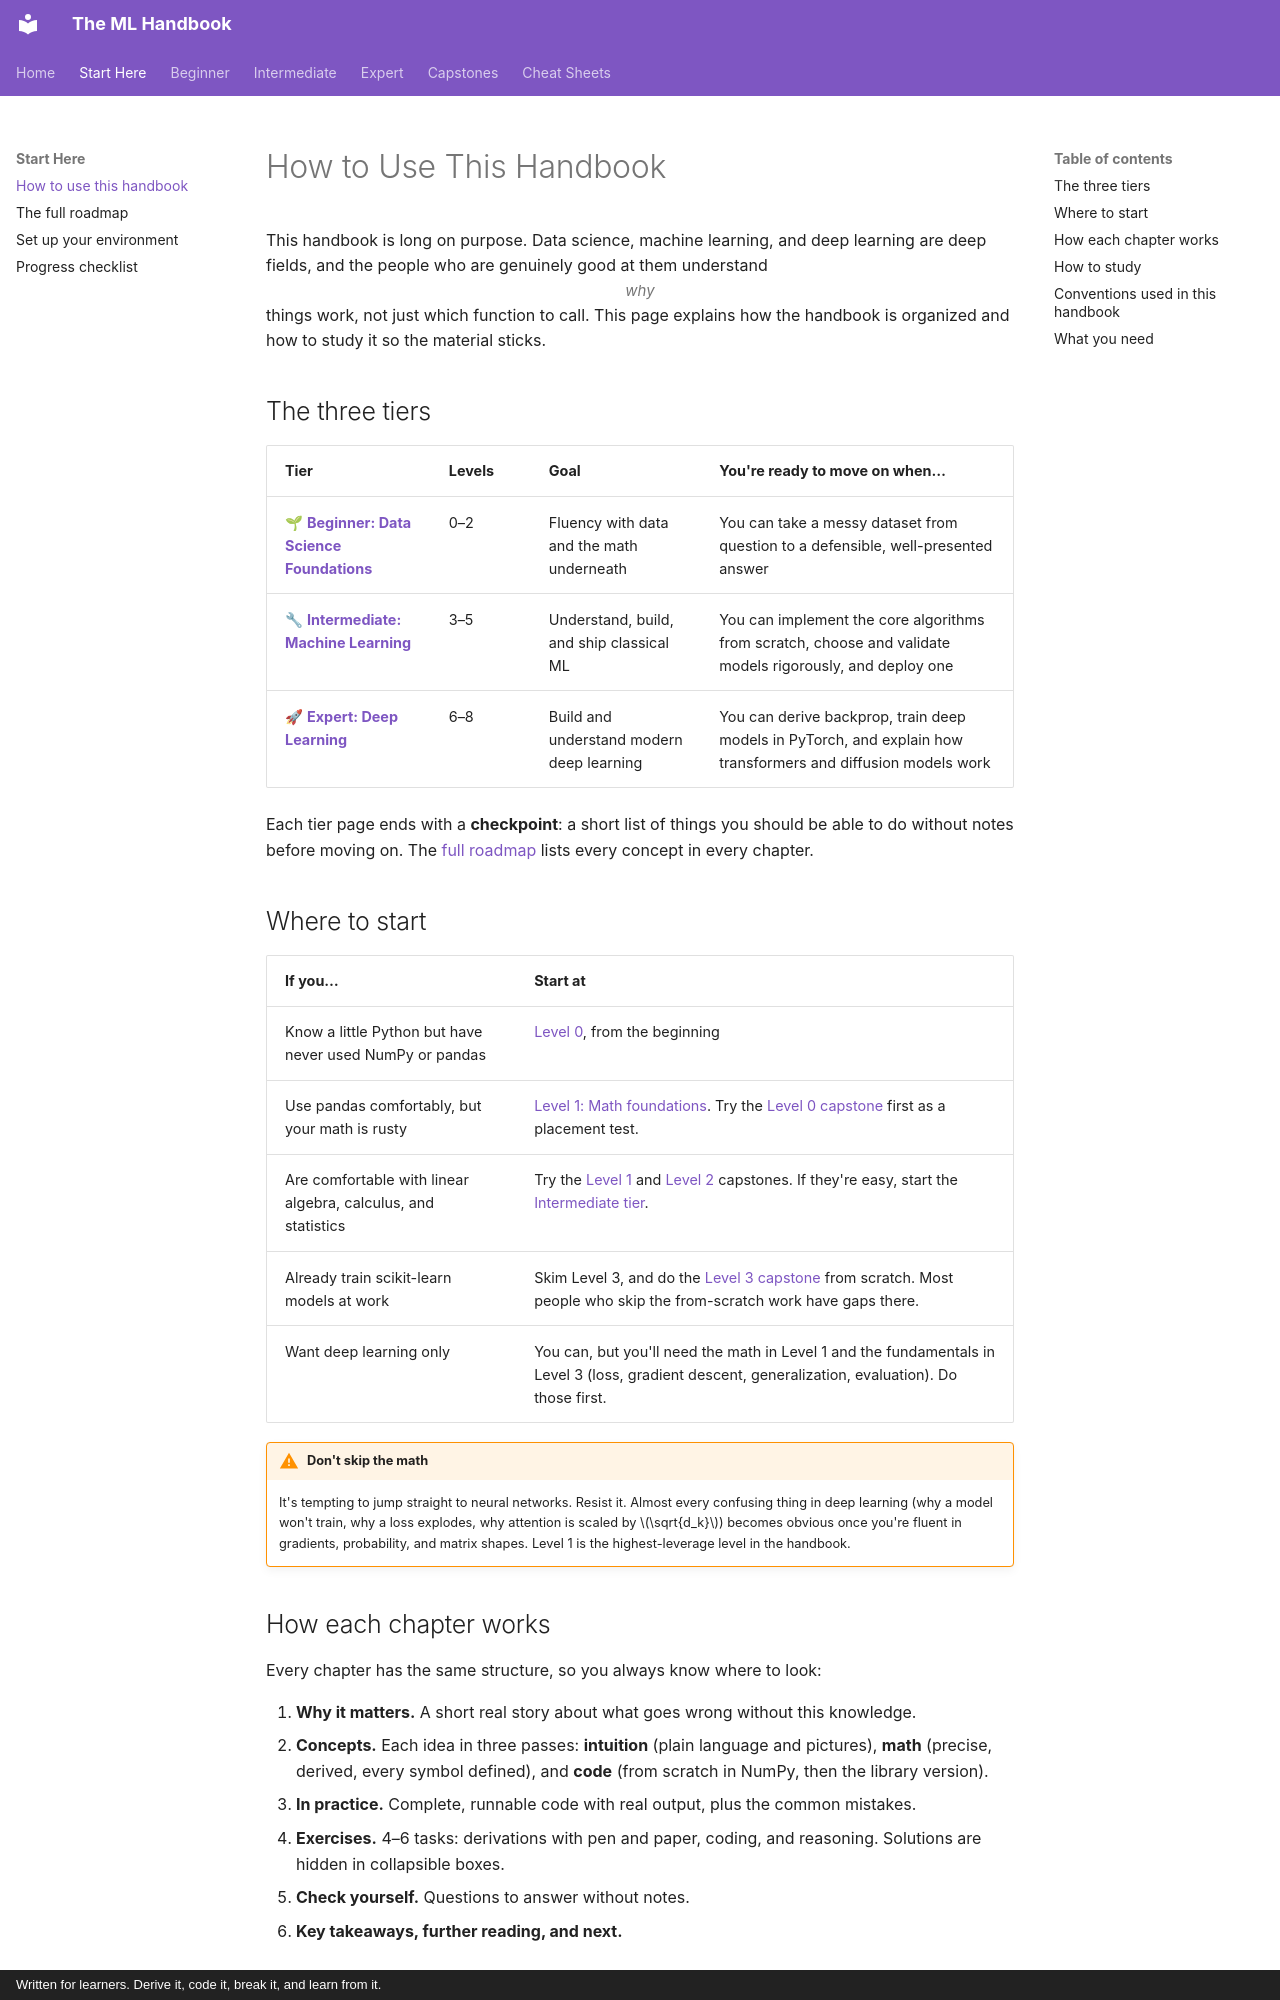

repository: astroboy1183/ml-handbook · page: start-here/index.html · generator: mkdocs · copyright: Written for learners. Derive it, code it, break it, and learn from it.

# How to Use This Handbook

This handbook is long on purpose. Data science, machine learning, and deep learning are deep fields, and the people who are genuinely good at them understand *why* things work, not just which function to call. This page explains how the handbook is organized and how to study it so the material sticks.

## The three tiers

| Tier | Levels | Goal | You're ready to move on when… |
|---|---|---|---|
| 🌱 [**Beginner: Data Science Foundations**](tiers/beginner.md) | 0–2 | Fluency with data and the math underneath | You can take a messy dataset from question to a defensible, well-presented answer |
| 🔧 [**Intermediate: Machine Learning**](tiers/intermediate.md) | 3–5 | Understand, build, and ship classical ML | You can implement the core algorithms from scratch, choose and validate models rigorously, and deploy one |
| 🚀 [**Expert: Deep Learning**](tiers/expert.md) | 6–8 | Build and understand modern deep learning | You can derive backprop, train deep models in PyTorch, and explain how transformers and diffusion models work |

Each tier page ends with a **checkpoint**: a short list of things you should be able to do without notes before moving on. The [full roadmap](roadmap.md) lists every concept in every chapter.

## Where to start

| If you… | Start at |
|---|---|
| Know a little Python but have never used NumPy or pandas | [Level 0](chapters/00-python-for-data/index.md), from the beginning |
| Use pandas comfortably, but your math is rusty | [Level 1: Math foundations](chapters/01-math-foundations/index.md). Try the [Level 0 capstone](exercises/level-0-capstone.md) first as a placement test. |
| Are comfortable with linear algebra, calculus, and statistics | Try the [Level 1](exercises/level-1-capstone.md) and [Level 2](exercises/level-2-capstone.md) capstones. If they're easy, start the [Intermediate tier](tiers/intermediate.md). |
| Already train scikit-learn models at work | Skim Level 3, and do the [Level 3 capstone](exercises/level-3-capstone.md) from scratch. Most people who skip the from-scratch work have gaps there. |
| Want deep learning only | You can, but you'll need the math in Level 1 and the fundamentals in Level 3 (loss, gradient descent, generalization, evaluation). Do those first. |

!!! warning "Don't skip the math"
    It's tempting to jump straight to neural networks. Resist it. Almost every confusing thing in deep learning (why a model won't train, why a loss explodes, why attention is scaled by $\sqrt{d_k}$) becomes obvious once you're fluent in gradients, probability, and matrix shapes. Level 1 is the highest-leverage level in the handbook.
